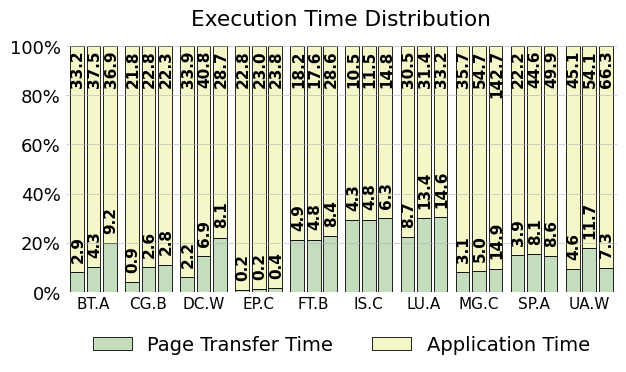

Generate this figure with matplotlib: (Note: this script raises an exception after producing the figure.)
import matplotlib
import matplotlib.pyplot as plt
import matplotlib.ticker as mticker
import numpy as np

matplotlib.rcParams['pdf.fonttype'] = 42
matplotlib.rcParams['ps.fonttype'] = 42

plt.rc('font', family='Helvetica Neue', weight='medium', size=13)
plt.rcParams['hatch.color'] = '#636466'
plt.rcParams['hatch.linewidth'] = 1

fig, ax = plt.subplots()
fig.set_size_inches(6.5, 3.7)

normal = np.array([10.22150428, 10.22892095, 14.456258, 1.003155954, 21.30449186, 29.37214144, 29.92757, 8.341463218,
                   15.33439944, 17.77646099])

name = ["BT.A", "CG.B", "DC.W", "EP.C", "FT.B", "IS.C",
        "LU.A", "MG.C", "SP.A", "UA.W"]

clique = np.array(
    [7.998315602, 4.150075209, 5.980609183, 0.671152778, 21.10172233, 29.15483553, 22.15520013, 7.949557251,
     14.81370637, 9.312773328])

nb = np.array([19.90348932, 11.08862739, 22.08420194, 1.571802338, 22.623722914409533, 30.03261374407583, 30.49634336, 9.465316823,
               14.70520242, 9.890117065])

clique_l = np.array(
    [2.884992438, 0.944972125, 2.155291938, 0.154029563, 4.880828375, 4.320746625, 8.669329813, 3.086018125, 3.86193325,
     4.635898563])
clique_e = np.array(
    [33.18500756, 21.82502788, 33.88270806, 22.79597044, 18.24917163, 10.49925338, 30.46067019, 35.73398188,
     22.20806675, 45.14410144])

normarl_l = np.array(
    [4.268500188, 2.599168813, 6.887395, 0.232932813, 4.774336625, 4.802345125, 13.41353688, 4.980687688, 8.078161625,
     11.70579956])
normal_e = np.array(
    [37.49149981, 22.81083119, 40.755605, 22.98706719, 17.63566338, 11.54765488, 31.40646313, 54.72931231, 44.60183838,
     54.14420044])

nb_l = np.array(
    [9.157595438, 2.786572063, 8.126986313, 0.379904625, 8.3526785, 6.3368815, 14.57725213, 14.91544625, 8.595190813,
     7.276159125])
nb_e = np.array(
    [36.85240456, 22.34342794, 28.67301369, 23.79009538, 28.5673215, 14.7631185, 33.22274788, 142.6645538, 49.85480919,
     66.29384088])

x = np.arange(len(clique))

# for i in range(len(name)):
#     name[i] = name[i] + '\n' + str(normal[i])

# colors = ["#fcfcd8", "#f4f8c2", "#d9ecb8", "#bcdfba", "#a7d5b9", "#6db8be", "#3b7cb1", "#1e307c"]
colors = ["#f5f7c8", "#c3ddbd", "#7eb6bd"]

width = 0.25

# sep = 0.01
sep = 0.00


def autolabel(rects, array, heights):
    """Attach a text label above each bar in *rects*, displaying its height."""
    for i in range(len(rects)):
        rect = rects[i]
        height = heights[i]
        s = "{:.1f}".format(array[i])
        l = len(s)
        if l == 5:
            offset = 4
        else:
            offset = 0
        # if height < 0:
        #     offset = height - 40 - len(s) * 1.1
        # else:
        #     offset = 0 - 40 - len(s) * 1.1
        ax.text(s=s,
                x=rect.get_x() + rect.get_width() / 2 + 0.02, y=height-offset,

                va='bottom', size=11, rotation=90, ha='center', weight='bold')


b1 = plt.bar(x - width * 1.2 - sep, clique, width,
             color=colors[1], edgecolor="black", label='Page Transfer Time',linewidth=0.6)
b10 = plt.bar(x - width * 1.2 - sep, 100 - clique, width, bottom=clique,
            color=colors[0], edgecolor="black", label='Application Time', linewidth=0.6)
autolabel(b1, clique_l, clique + 4)
autolabel(b10, clique_e, clique + 83 - clique)

b2 = plt.bar(x, normal, width,
             color=colors[1], edgecolor="black", linewidth=0.6)
b20 = plt.bar(x, 100 - normal, width, bottom=normal,
              color=colors[0], edgecolor="black", linewidth=0.6)
autolabel(b2, normarl_l, normal + 4)
autolabel(b20, normal_e, normal + 83 - normal)

b3 = plt.bar(x + width * 1.2 + sep, nb, width,
             color=colors[1], edgecolor="black", linewidth=0.6)
b30 = plt.bar(x + width * 1.2 + sep, 100 - nb, width, bottom=nb,
             color=colors[0], edgecolor="black", linewidth=0.6)
autolabel(b3, nb_l, nb + 4)
autolabel(b30, nb_e, nb + 83 - nb)
# autolabel(b1)
# autolabel(b2)

f = mticker.ScalarFormatter(useOffset=False, useMathText=True)


def to_percent(temp, position):
    return '%1.0f' % (temp) + '%'


plt.gca().yaxis.set_major_formatter(mticker.FuncFormatter(to_percent))

plt.xlim(-0.5, 9.5)
# plt.ylim(min(nb) - 50, max(clique) + 1)

# plt.yticks([-90, -60, -30, 0, 30, 60, 90, 120])
# plt.xlabel('# of vCPUs')
# plt.yticks([])
# plt.ylabel('Percentage of Improvement')
plt.xticks(x, name, rotation=00, size=11)

plt.grid(axis='y', linewidth=0.4)

ax.legend(loc='upper center', bbox_to_anchor=(0.5, -0.1),
          fancybox=False, shadow=False, ncol=3, frameon=False, prop={'size': 14})

# plt.legend(
#     mode="expand", loc="upper center",
#     ncol=3, frameon=False)

ax.tick_params(length=0)

# plt.subplots_adjust(top=1.2)
ax.spines['right'].set_visible(False)
ax.spines['top'].set_visible(False)
ax.spines['left'].set_visible(False)
ax.spines['bottom'].set_visible(False)
# plt.plot([9.5,9.5],[min(nb)-80, max(clique)+1], linewidth=1.5, color='black')
plt.xlim([-width * 1.8 - sep - 0.05, 9 + width * 1.8 + sep + 0.05])

plt.tight_layout()
plt.title("Execution Time Distribution")
plt.savefig('/Users/<user>/taco-journal/newimgs/latency-occupy.pdf', dpi=300, bbox_inches='tight')
plt.show()

plt.close()
